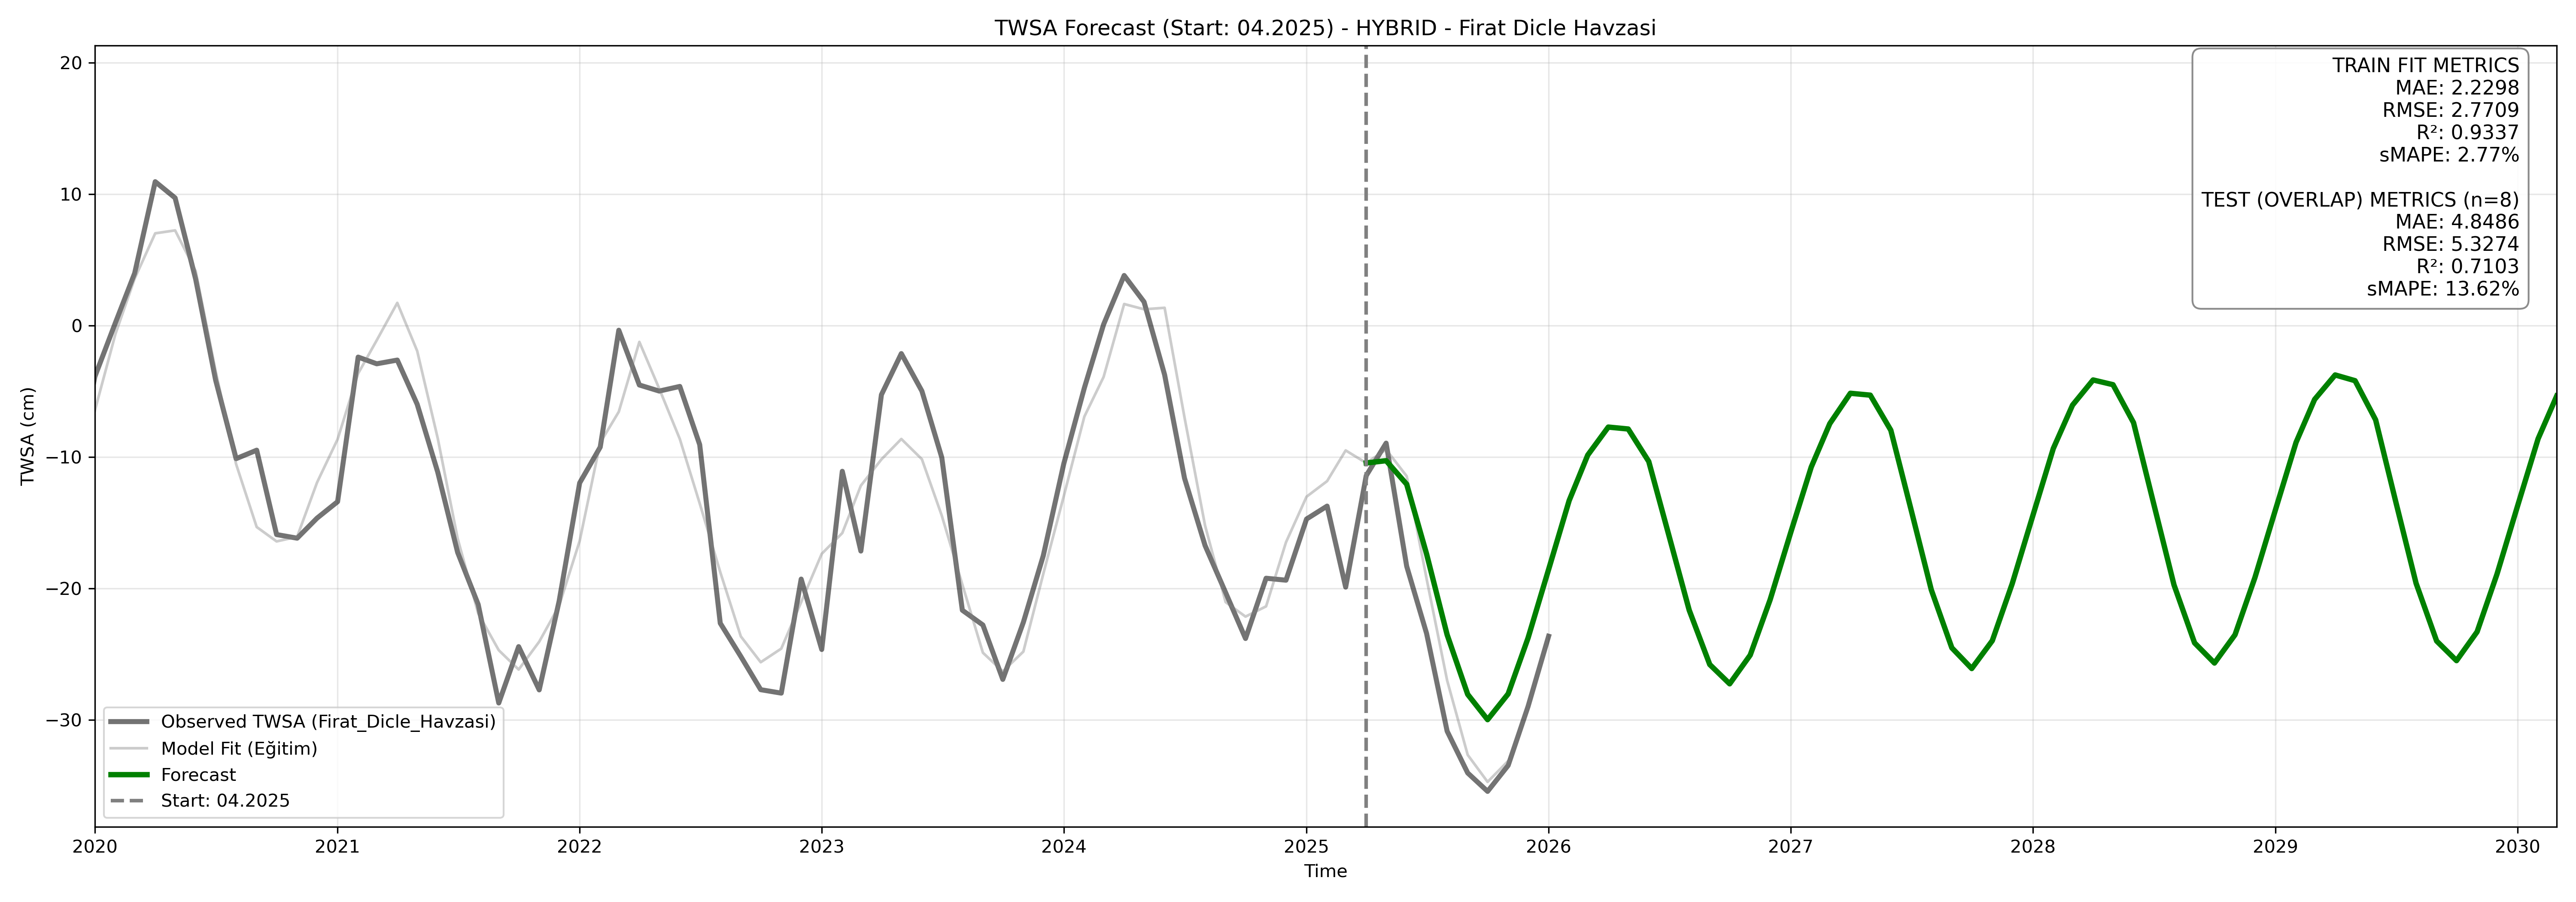

Data behind this chart, as committed beside it:
, twsa_forecast
2025-04-01, -10.46
2025-05-01, -10.28
2025-06-01, -12.07
2025-07-01, -17.38
2025-08-01, -23.52
2025-09-01, -28.05
2025-10-01, -29.98
2025-11-01, -28.02
2025-12-01, -23.77
2026-01-01, -18.55
2026-02-01, -13.31
2026-03-01, -9.856
2026-04-01, -7.725
2026-05-01, -7.871
2026-06-01, -10.34
2026-07-01, -15.9
2026-08-01, -21.65
2026-09-01, -25.79
2026-10-01, -27.25
2026-11-01, -25.07
2026-12-01, -20.86
2027-01-01, -15.75
2027-02-01, -10.77
2027-03-01, -7.46
2027-04-01, -5.154
2027-05-01, -5.296
2027-06-01, -7.964
2027-07-01, -13.9
2027-08-01, -20.1
2027-09-01, -24.52
2027-10-01, -26.09
2027-11-01, -23.97
2027-12-01, -19.64
2028-01-01, -14.48
2028-02-01, -9.352
2028-03-01, -6.053
2028-04-01, -4.141
2028-05-01, -4.501
2028-06-01, -7.392
2028-07-01, -13.48
2028-08-01, -19.73
2028-09-01, -24.14
2028-10-01, -25.67
2028-11-01, -23.52
2028-12-01, -19.17
2029-01-01, -14.01
2029-02-01, -8.893
2029-03-01, -5.623
2029-04-01, -3.76
2029-05-01, -4.197
2029-06-01, -7.173
2029-07-01, -13.33
2029-08-01, -19.6
2029-09-01, -24
2029-10-01, -25.49
2029-11-01, -23.3
2029-12-01, -18.91
2030-01-01, -13.73
2030-02-01, -8.612
2030-03-01, -5.368
